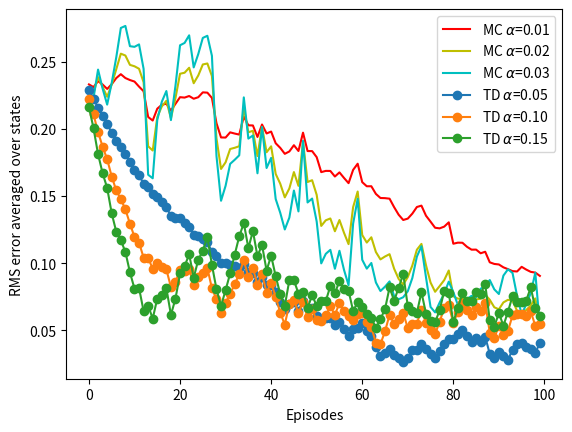

Source code (Python):
import numpy as np
import matplotlib.pyplot as plt
np.random.seed(1)

# actions
left = 0
right = 1


def random_policy():
    return np.random.binomial(1, 0.5)


class RandomWalk:
    def __init__(self, initial_state):
        self.initial_state = initial_state
        self.state = self.initial_state
        self.reward = 0.0
        self.is_terminal = False

    # write step function that returns obs(next state), reward, is_done
    def step(self, action):
        if self.state == 5 and action == right:
            self.state += 1
            self.is_terminal = True
            self.reward = 1.0
        elif self.state == 1 and action == left:
            self.state -= 1
            self.is_terminal = True
            self.reward = 0.0
        else:
            if action == left:
                self.state -= 1
                self.is_terminal = False
                self.reward = 0.0

            else:
                self.state += 1
                self.is_terminal = False
                self.reward = 0.0

        return self.state, self.reward, self.is_terminal

    def reset(self):
        self.state = self.initial_state
        self.reward = 0.0
        self.is_terminal = False
        return self.state


def temporal_difference(value, next_value, r, alpha=0.1):
    return value + alpha * (r + next_value - value)


def constant_mc(value, g, alpha=0.01):
    return value + alpha * (g - value)


def root_mean_square_error(values, true_values):
    diff = values - true_values
    mse = np.mean(diff ** 2)
    return np.sqrt(mse)


def plot_state_value(history, true_values):
    plt.figure(1)
    x = [1, 2, 3, 4, 5]
    my_xticks = ['A', 'B', 'C', 'D', 'E']
    plt.xticks(x, my_xticks)
    episodes = [0, 1, 10, 100]
    for i in range(len(history)):
        if i in episodes:
            plt.plot(x, history[i][1:6], 'o-', label=str(i)+' episode(s)')
    plt.plot(x, true_values[1:6], label='true values')
    plt.xlabel('state')
    plt.ylabel('estimated value')
    plt.legend()
    plt.show()


def plot_rms_error(err1, err2, err3, err4, err5, err6):
    plt.plot(err1, 'r-', label=r'MC $\alpha$=0.01')
    plt.plot(err2, 'y-', label=r'MC $\alpha$=0.02')
    plt.plot(err3, 'c-', label=r'MC $\alpha$=0.03')
    plt.plot(err4, 'o-', label=r'TD $\alpha$=0.05')
    plt.plot(err5, 'o-', label=r'TD $\alpha$=0.10')
    plt.plot(err6, 'o-', label=r'TD $\alpha$=0.15')
    plt.ylabel('RMS error averaged over states')
    plt.xlabel('Episodes')
    plt.legend()
    plt.show()


def main():
    # 0 is the left terminal state
    # 6 is the right terminal state
    # 1 ... 5 represents A ... E
    values = np.zeros(7)
    # For convenience, we assume all rewards are 0
    # and the left terminal state has value 0, the right terminal state has value 1
    # This trick has been used in Gambler's Problem
    # values[1:6] = 0.5
    # values[6] = 1.0

    initial_state = 3
    env = RandomWalk(initial_state)

    episodes = 100

    # Uncomment to produce estimated value
    '''
    value_history = [np.copy(values)]
    
    for i in range(1, episodes + 1):
        state = env.reset()
        done = False

        while not done:
            a = random_policy()
            next_state, r, done = env.step(a)
            values[state] = temporal_difference(values[state], values[next_state], r)
            state = next_state

        value_history.append(np.copy(values))

    true_values = np.zeros(7)
    true_values[1:6] = np.arange(1, 6) / 6.0
    true_values[6] = 1.0
    plot_state_value(value_history, true_values)
    '''

    true_values = np.zeros(7)
    true_values[1:6] = np.arange(1, 6) / 6.0
    true_values[6] = 1.0

    mc_values1 = np.zeros(7)
    mc_values1[1:6] = 0.5
    mc_values2 = np.copy(mc_values1)
    mc_values3 = np.copy(mc_values2)

    err_mc1 = []
    err_mc2 = []
    err_mc3 = []

    values1 = np.zeros(7)
    values1[1:6] = 0.5
    values2 = np.copy(values1)
    values3 = np.copy(values2)

    err_td1 = []
    err_td2 = []
    err_td3 = []

    for i in range(1, episodes + 1):
        state = env.reset()
        state_history = [state]
        done = False
        g = 0.0

        while not done:
            a = random_policy()
            next_state, r, done = env.step(a)
            values1[state] = temporal_difference(values1[state], values1[next_state], r, alpha=0.05)
            values2[state] = temporal_difference(values2[state], values2[next_state], r, alpha=0.10)
            values3[state] = temporal_difference(values3[state], values3[next_state], r, alpha=0.15)
            g += r
            state = next_state
            state_history.append(state)

        for state in state_history:
            mc_values1[state] = constant_mc(mc_values1[state], g, alpha=0.01)
            mc_values2[state] = constant_mc(mc_values2[state], g, alpha=0.02)
            mc_values3[state] = constant_mc(mc_values3[state], g, alpha=0.03)

        # compute error per episode
        rms_mc1 = root_mean_square_error(mc_values1[1:6], true_values[1:6])
        rms_td1 = root_mean_square_error(values1[1:6], true_values[1:6])

        rms_mc2 = root_mean_square_error(mc_values2[1:6], true_values[1:6])
        rms_td2 = root_mean_square_error(values2[1:6], true_values[1:6])

        rms_mc3 = root_mean_square_error(mc_values3[1:6], true_values[1:6])
        rms_td3 = root_mean_square_error(values3[1:6], true_values[1:6])

        err_mc1.append(rms_mc1)
        err_mc2.append(rms_mc2)
        err_mc3.append(rms_mc3)
        err_td1.append(rms_td1)
        err_td2.append(rms_td2)
        err_td3.append(rms_td3)

    plot_rms_error(err_mc1, err_mc2, err_mc3, err_td1, err_td2, err_td3)


if __name__ == '__main__':
    main()
